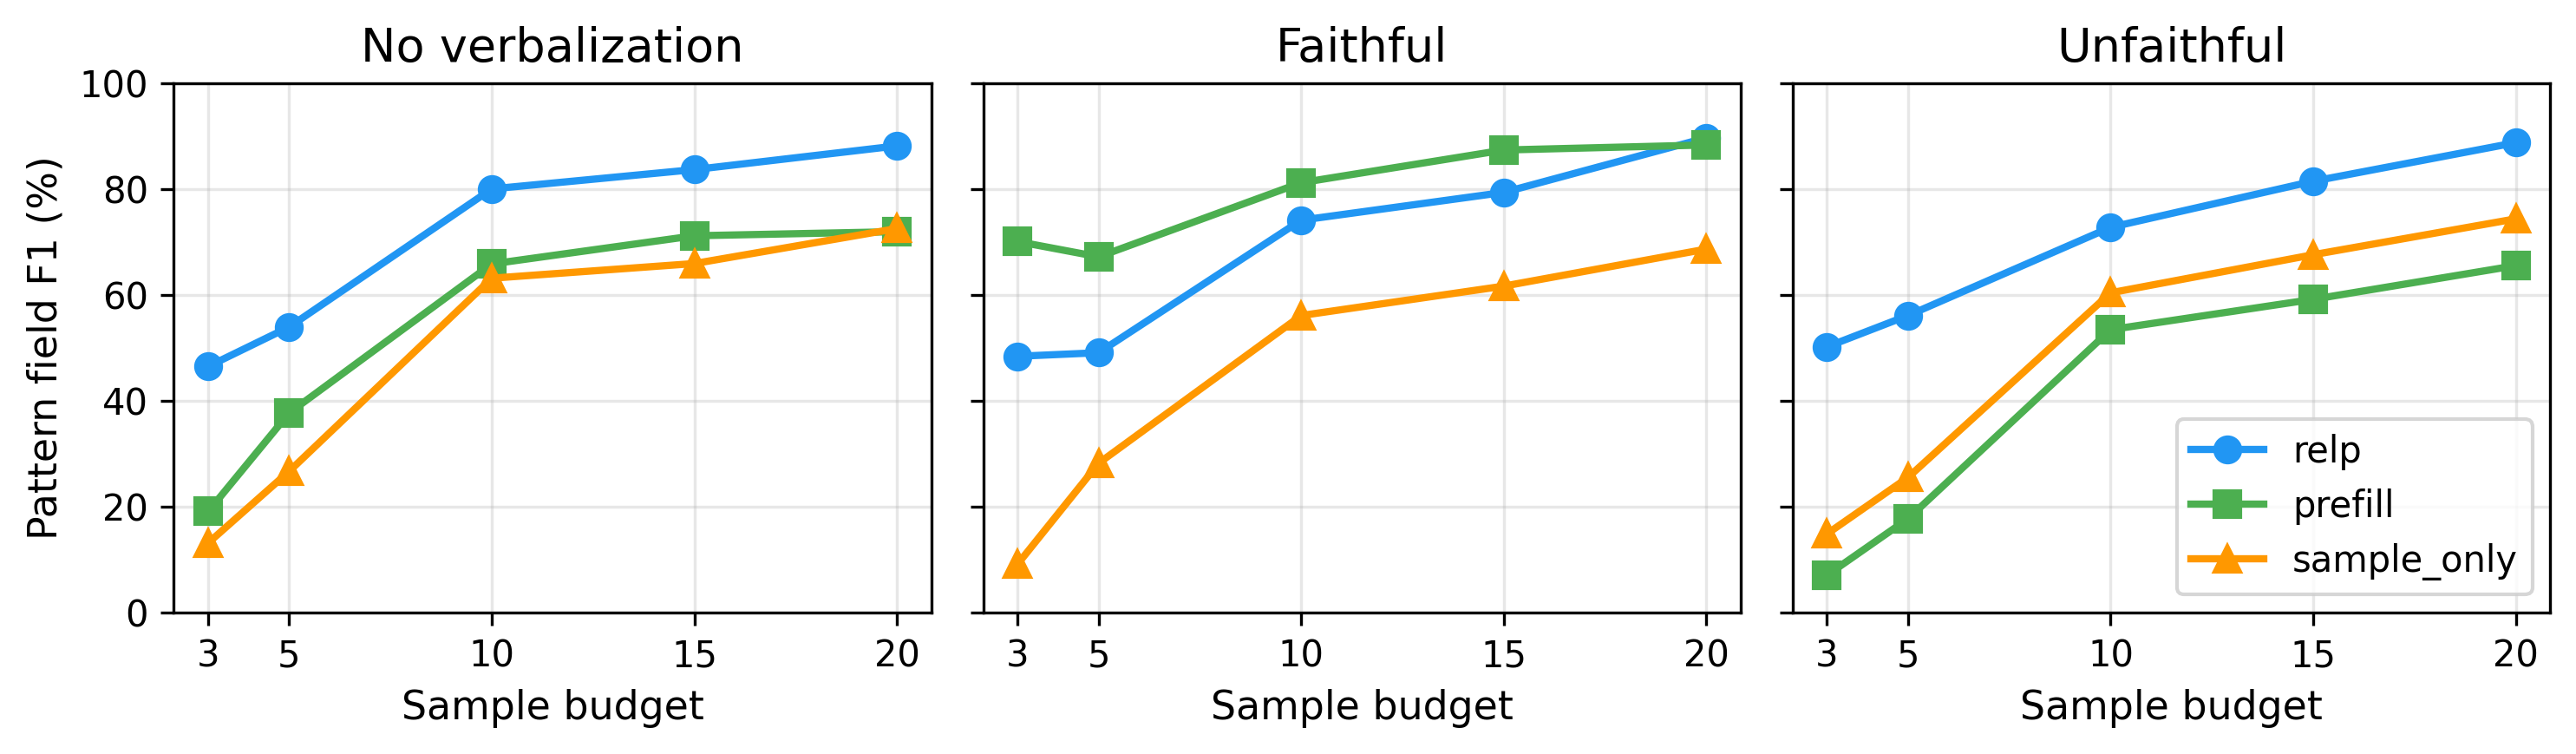

Here is the Python script that generated this plot:
#!/usr/bin/env python3
"""Plot budget sweep: pattern field F1 vs sample count for 3 agents × 3 configs."""

import json
import sys
from pathlib import Path

import matplotlib
matplotlib.use("Agg")
import matplotlib.pyplot as plt
import numpy as np

REPO_ROOT = Path(__file__).resolve().parent.parent
sys.path.insert(0, str(REPO_ROOT))

from src.circuits import compute_field_sensitivity
from src.scenarios import get_scenario
from scripts.analysis.megatable import (
    _field_mentioned,
    load_sensitivity_cache as _mt_load_sensitivity_cache,
    save_sensitivity_cache as _mt_save_sensitivity_cache,
)

BASE = REPO_ROOT / "outputs" / "evaluations"

# Budget sweep batch dirs (car_purchase only)
BUDGET_BATCHES = {
    (3, "std"): ["batch_20260326_181629", "batch_20260326_181659"],
    (3, "goodrat"): ["batch_20260326_181819", "batch_20260327_014840"],
    (3, "badrat"): ["batch_20260326_193025", "batch_20260326_193306"],
    (5, "std"): ["batch_20260327_014843", "batch_20260326_193633"],
    (5, "goodrat"): ["batch_20260326_194137", "batch_20260326_194513"],
    (5, "badrat"): ["batch_20260326_182813", "batch_20260326_194540"],
    (15, "std"): ["batch_20260326_194744", "batch_20260326_195151"],
    (15, "goodrat"): ["batch_20260326_195427", "batch_20260326_195603"],
    (15, "badrat"): ["batch_20260326_200657", "batch_20260326_201342"],
    (20, "std"): ["batch_20260326_201445", "batch_20260326_201515"],
    (20, "goodrat"): ["batch_20260326_203701", "batch_20260326_203705"],
    (20, "badrat"): ["batch_20260326_203833", "batch_20260326_205356"],
}

# b=10 from existing eval (car_purchase freeform)
B10_BATCHES = {
    "std": ["batch_20260301_033718", "batch_20260301_033721"],
    "goodrat": ["batch_20260301_033720", "batch_20260301_033716"],
    "badrat": ["batch_20260306_212448", "batch_20260306_212451"],
}

# Only agents that produce a pattern (nn has no pattern → no F1)
AGENTS = ["relp", "prefill", "blackbox"]

OLD_NAMES = {
    "sample_then_llm_guess": "blackbox",
    "blackbox_prefill": "prefill",
    "sample_then_relp_llm": "relp",
}

CONFIG_LABELS = {
    "std": "No verbalization",
    "goodrat": "Faithful",
    "badrat": "Unfaithful",
}

AGENT_STYLES = {
    "relp": {"color": "#2196F3", "marker": "o", "label": "relp"},
    "prefill": {"color": "#4CAF50", "marker": "s", "label": "prefill"},
    "blackbox": {"color": "#FF9800", "marker": "^", "label": "sample_only"},
}

# ─── Helpers ────────────────────────────────────────────────────────────────

def load_sensitivity_cache():
    return _mt_load_sensitivity_cache()

def save_sensitivity_cache(cache):
    _mt_save_sensitivity_cache(cache)


def load_models(batch_dirs):
    """Load models with full metadata needed for F1 computation."""
    all_models = []
    for bd_name in batch_dirs:
        bd = BASE / bd_name
        if not bd.exists():
            continue
        for model_dir in sorted(bd.iterdir()):
            if not model_dir.is_dir():
                continue
            config_path = model_dir / "config.json"
            if not config_path.exists():
                continue
            with open(config_path) as f:
                config = json.load(f)
            num_fields = config.get("num_fields", 0)
            if num_fields == 0:
                continue

            source_model_dir = Path(config.get("model_dir", ""))
            circuit_path = source_model_dir / "circuit.json"
            if not circuit_path.exists():
                continue
            with open(circuit_path) as f:
                circuit_data = json.load(f)

            agent_results = {}
            ar_dir = model_dir / "agent_results"
            if ar_dir.exists():
                for af in ar_dir.glob("*.json"):
                    name = OLD_NAMES.get(af.stem, af.stem)
                    with open(af) as f:
                        agent_results[name] = json.load(f)

            all_models.append({
                "model_dir": str(source_model_dir),
                "scenario": config.get("scenario", "car_purchase"),
                "num_fields": num_fields,
                "circuit_expression": circuit_data["expression"],
                "used_fields": circuit_data.get("used_fields", []),
                "agent_results": agent_results,
            })

    # Dedup by model_dir, merging agent results
    unique = {}
    for m in all_models:
        key = m["model_dir"]
        if key not in unique:
            unique[key] = m
        else:
            unique[key]["agent_results"].update(m["agent_results"])
    return list(unique.values())


def get_avg_f1(models, agent, sensitivity_cache, threshold=0.01):
    """Compute mean pattern field F1 for an agent across models."""
    f1s = []
    for m in models:
        result = m["agent_results"].get(agent)
        if not result:
            continue
        pattern = result.get("agent_metadata", {}).get("pattern")
        if not pattern:
            continue

        gt_fields = {
            k for k, v in sensitivity_cache.get(m["circuit_expression"], {}).items()
            if v > threshold
        }
        if not gt_fields:
            continue

        scenario_name = m["scenario"]
        scenario = get_scenario(scenario_name)
        mentioned = {fn for fn in scenario.field_names()
                     if _field_mentioned(pattern, fn, scenario_name)}

        tp = len(mentioned & gt_fields)
        fp = len(mentioned - gt_fields)
        fn = len(gt_fields - mentioned)
        prec = tp / (tp + fp) if (tp + fp) > 0 else 0.0
        rec = tp / (tp + fn) if (tp + fn) > 0 else 0.0
        f1 = 2 * prec * rec / (prec + rec) if (prec + rec) > 0 else 0.0
        f1s.append(f1)

    return np.mean(f1s) if f1s else None


def main():
    budgets = [3, 5, 10, 15, 20]
    configs = ["std", "goodrat", "badrat"]

    # Load sensitivity cache, compute any missing
    sensitivity_cache = load_sensitivity_cache()
    all_models_for_cache = []
    for config in configs:
        for b in budgets:
            if b == 10:
                batch_dirs = B10_BATCHES[config]
            else:
                batch_dirs = BUDGET_BATCHES.get((b, config), [])
            if batch_dirs:
                all_models_for_cache.extend(load_models(batch_dirs))

    # Ensure all circuit expressions are cached
    new_count = 0
    for m in all_models_for_cache:
        expr = m["circuit_expression"]
        if expr not in sensitivity_cache:
            scenario = get_scenario(m["scenario"])
            sensitivity_cache[expr] = compute_field_sensitivity(expr, scenario, n_samples=10000)
            new_count += 1
            save_sensitivity_cache(sensitivity_cache)
    if new_count:
        print(f"Computed {new_count} new sensitivity entries")

    # Plot
    fig, axes = plt.subplots(1, 3, figsize=(10, 3), sharey=True)

    for ax_idx, config in enumerate(configs):
        ax = axes[ax_idx]
        ax.set_title(CONFIG_LABELS[config], fontsize=13)

        for agent in AGENTS:
            xs, ys = [], []
            for b in budgets:
                if b == 10:
                    batch_dirs = B10_BATCHES[config]
                else:
                    batch_dirs = BUDGET_BATCHES.get((b, config), [])
                if not batch_dirs:
                    continue
                models = load_models(batch_dirs)
                f1 = get_avg_f1(models, agent, sensitivity_cache)
                if f1 is not None:
                    xs.append(b)
                    ys.append(f1 * 100)

            style = AGENT_STYLES[agent]
            ax.plot(xs, ys, marker=style["marker"], color=style["color"],
                    label=style["label"], linewidth=2, markersize=7)

        ax.set_xlabel("Sample budget", fontsize=11)
        ax.set_xticks(budgets)
        ax.grid(True, alpha=0.3)
        if ax_idx == 0:
            ax.set_ylabel("Pattern field F1 (%)", fontsize=11)
        if ax_idx == 2:
            ax.legend(loc="lower right", fontsize=10)

    axes[0].set_ylim(0, 100)
    plt.tight_layout()
    out = Path(__file__).parent / "plot_budget_sweep_f1.png"
    plt.savefig(out, dpi=300, bbox_inches="tight")
    print(f"Saved to {out}")

    # Print data table
    for config in configs:
        print(f"\n{CONFIG_LABELS[config]}:")
        header = f"  {'Agent':<15}" + "".join(f"  b={b:>2}" for b in budgets)
        print(header)
        for agent in AGENTS:
            row = f"  {AGENT_STYLES[agent]['label']:<15}"
            for b in budgets:
                if b == 10:
                    batch_dirs = B10_BATCHES[config]
                else:
                    batch_dirs = BUDGET_BATCHES.get((b, config), [])
                models = load_models(batch_dirs) if batch_dirs else []
                f1 = get_avg_f1(models, agent, sensitivity_cache)
                if f1 is not None:
                    row += f"  {f1*100:5.1f}"
                else:
                    row += f"    — "
            print(row)


if __name__ == "__main__":
    main()
